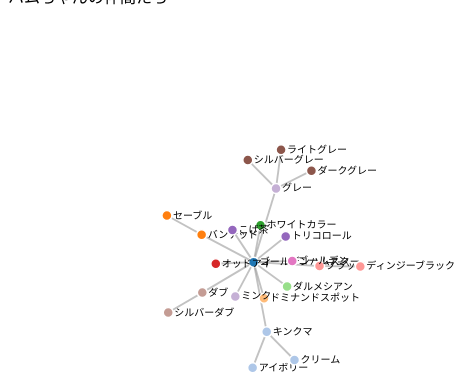
D3 v4 page, settled after 360 driven frames (6 s of simulated time); the page loaded 1 data file(s).



let svg = d3.select("svg"),
    width = +svg.attr("width"),
    height = +svg.attr("height");

let color = d3.scaleOrdinal(d3.schemeCategory20);

let simulation = d3.forceSimulation()
  .force("link", d3.forceLink().id(function(d) { return d.id; }))
  // .force("collide",d3.forceCollide().radius(20).iterations(16))
  .force("charge", d3.forceManyBody().strength(-100))  //反発力の設定
  .force("center", d3.forceCenter(width / 2, height / 2))
  .force("x", d3.forceX().x(width / 2).strength(0.1))  //x方向に戻る力
  .force("y", d3.forceY().y(height / 2).strength(0.1)) //y方向に戻る力
  ;

d3.json("hamusuta-.json", function(error, graph) {
  if (error) throw error;
  let link = svg.append("g")
    .attr("class", "links")
    .selectAll("line")
    .data(graph.links)
    .enter().append("line")
    .attr("stroke-width", function(d) { return Math.sqrt(d.value); });

  let node = svg.append("g")
    .attr("class", "nodes")
    .selectAll("g")
    .data(graph.nodes)
    .enter().append("g")
    
  let circles = node.append("circle")
    .attr("r", 5)
    .attr("fill", function(d) { return color(d.group); })
    .call(d3.drag()
      .on("start", dragstarted)
      .on("drag", dragged)
      .on("end", dragended));

  let lables = node.append("text")
    .text(function(d) {
      return d.id;
    })
    .attr('x', 6)
    .attr('y', 3);

  node.append("title")
    .text(function(d) { return d.id; });

  simulation
    .nodes(graph.nodes)
    .on("tick", ticked);

  simulation.force("link")
    .links(graph.links);

  function ticked() {
    link
    .attr("x1", function(d) { return d.source.x; })
    .attr("y1", function(d) { return d.source.y; })
    .attr("x2", function(d) { return d.target.x; })
    .attr("y2", function(d) { return d.target.y; });

    node
    .attr("transform", function(d) {
      return "translate(" + d.x + "," + d.y + ")";
    })
  }
});

function dragstarted(d) {
  if (!d3.event.active) simulation.alphaTarget(0.3).restart();
  d.fx = d.x;
  d.fy = d.y;
}

function dragged(d) {
  d.fx = d3.event.x;
  d.fy = d3.event.y;
}

function dragended(d) {
  if (!d3.event.active) simulation.alphaTarget(0).force("collide",d3.forceCollide().radius(10).iterations(16));
  d.fx = null;
  d.fy = null;
}

// マウスドラッグをする際に、スクロールを禁止するためのコード
function handleTouchMove(event) {
  event.preventDefault();
}
document.addEventListener('touchmove', handleTouchMove, { passive: false });
document.removeEventListener('touchmove', handleTouchMove, { passive: false });



### data: hamusuta-.json, 2824 bytes — head not shown